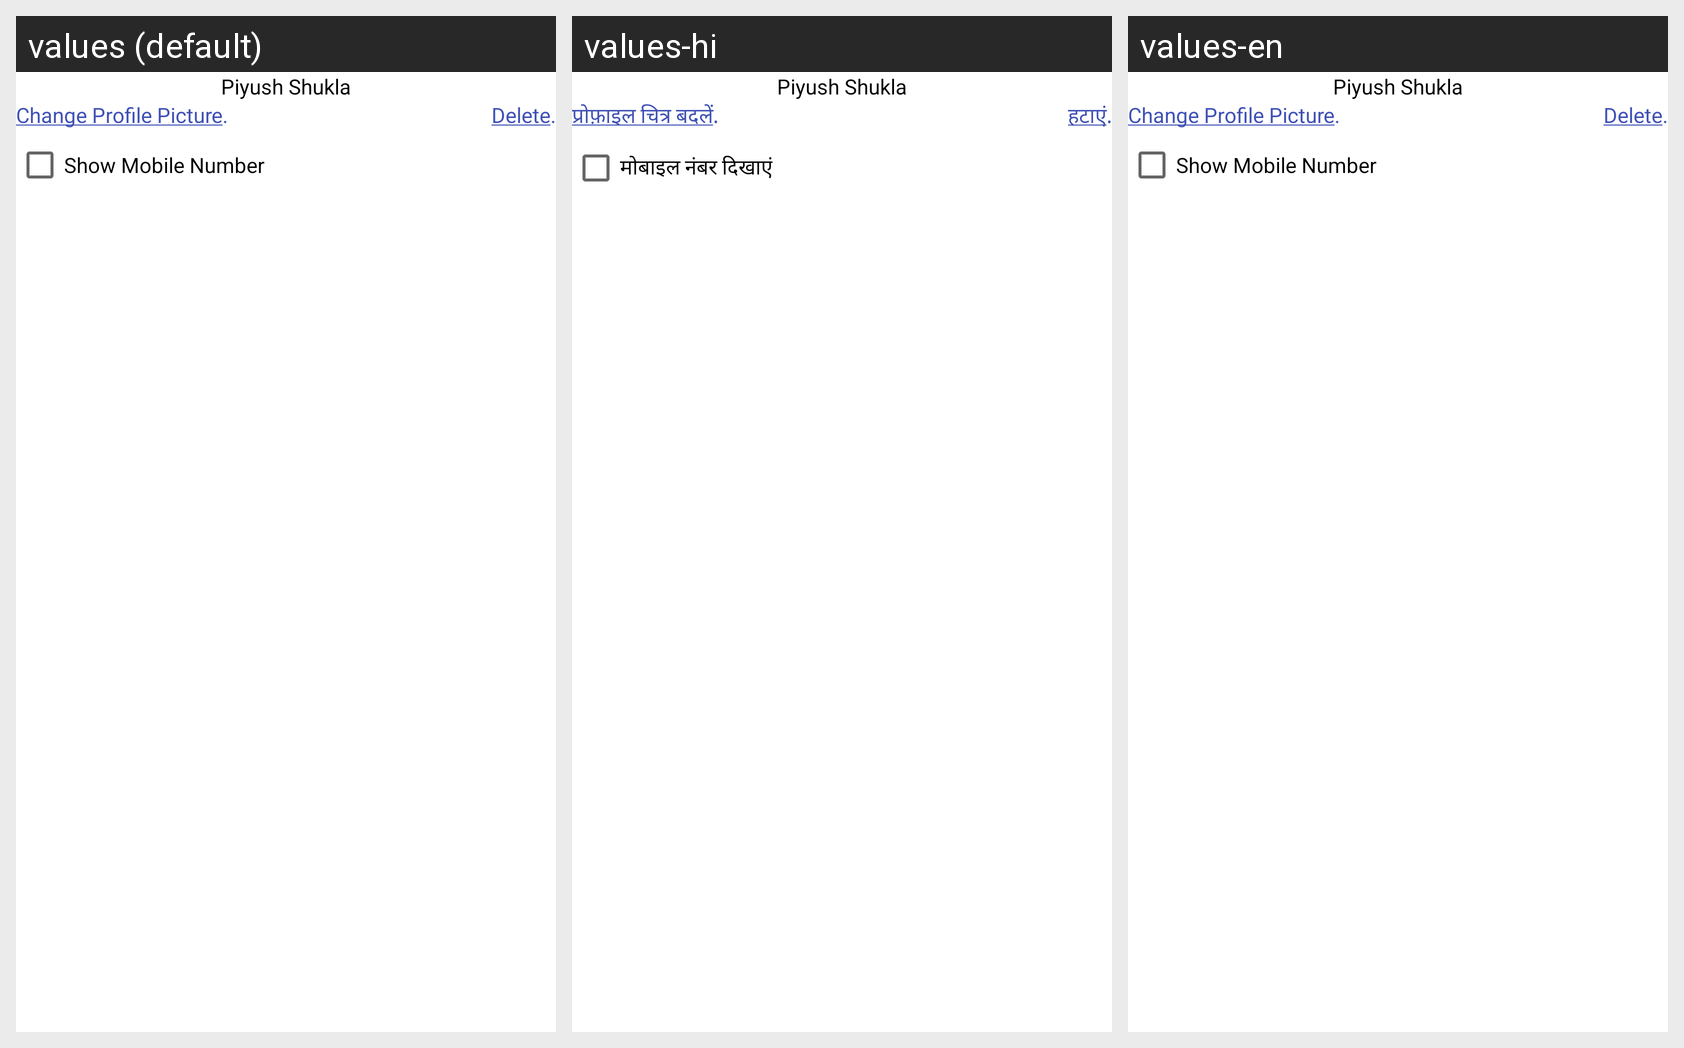

Strings drawn on this Android screen and how each of the app's shown locales translates them:
Android screen res/layout/activity_update_profile.xml rendered under 3 locales, left to right: values (default), values-hi, values-en. Device: Nexus 5 (rendered at 1080×1920; each locale shown at half size, 540×960, under a caption strip naming it); theme Theme.Splash.
Strings drawn on this screen, with the default value and each locale's value (text and hints the layout hard-codes, and strings that could not be matched under every locale, appear in the picture but are not listed):

Change_Profile_Picture
  values: Change Profile Picture.
  values-hi: प्रोफ़ाइल चित्र बदलें.
  values-en: Change Profile Picture.

Delete
  values: Delete.
  values-hi: हटाएं.
  values-en: Delete.

Show_Mobile_Number
  values: Show Mobile Number
  values-hi: मोबाइल नंबर दिखाएं
  values-en: Show Mobile Number
